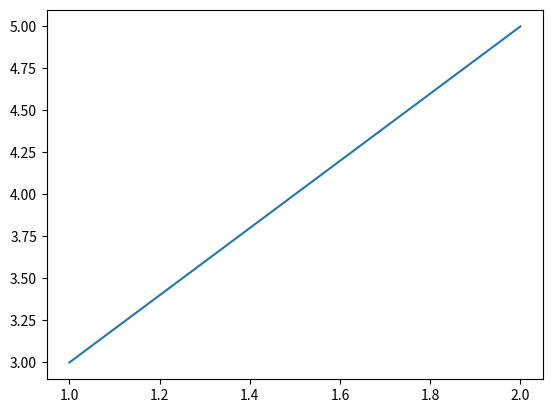

Recreate this plot in Python.
import matplotlib.pyplot as plt

X = [1,2]
Y = [3,5]

plt.figure()
plt.plot(X,Y)
